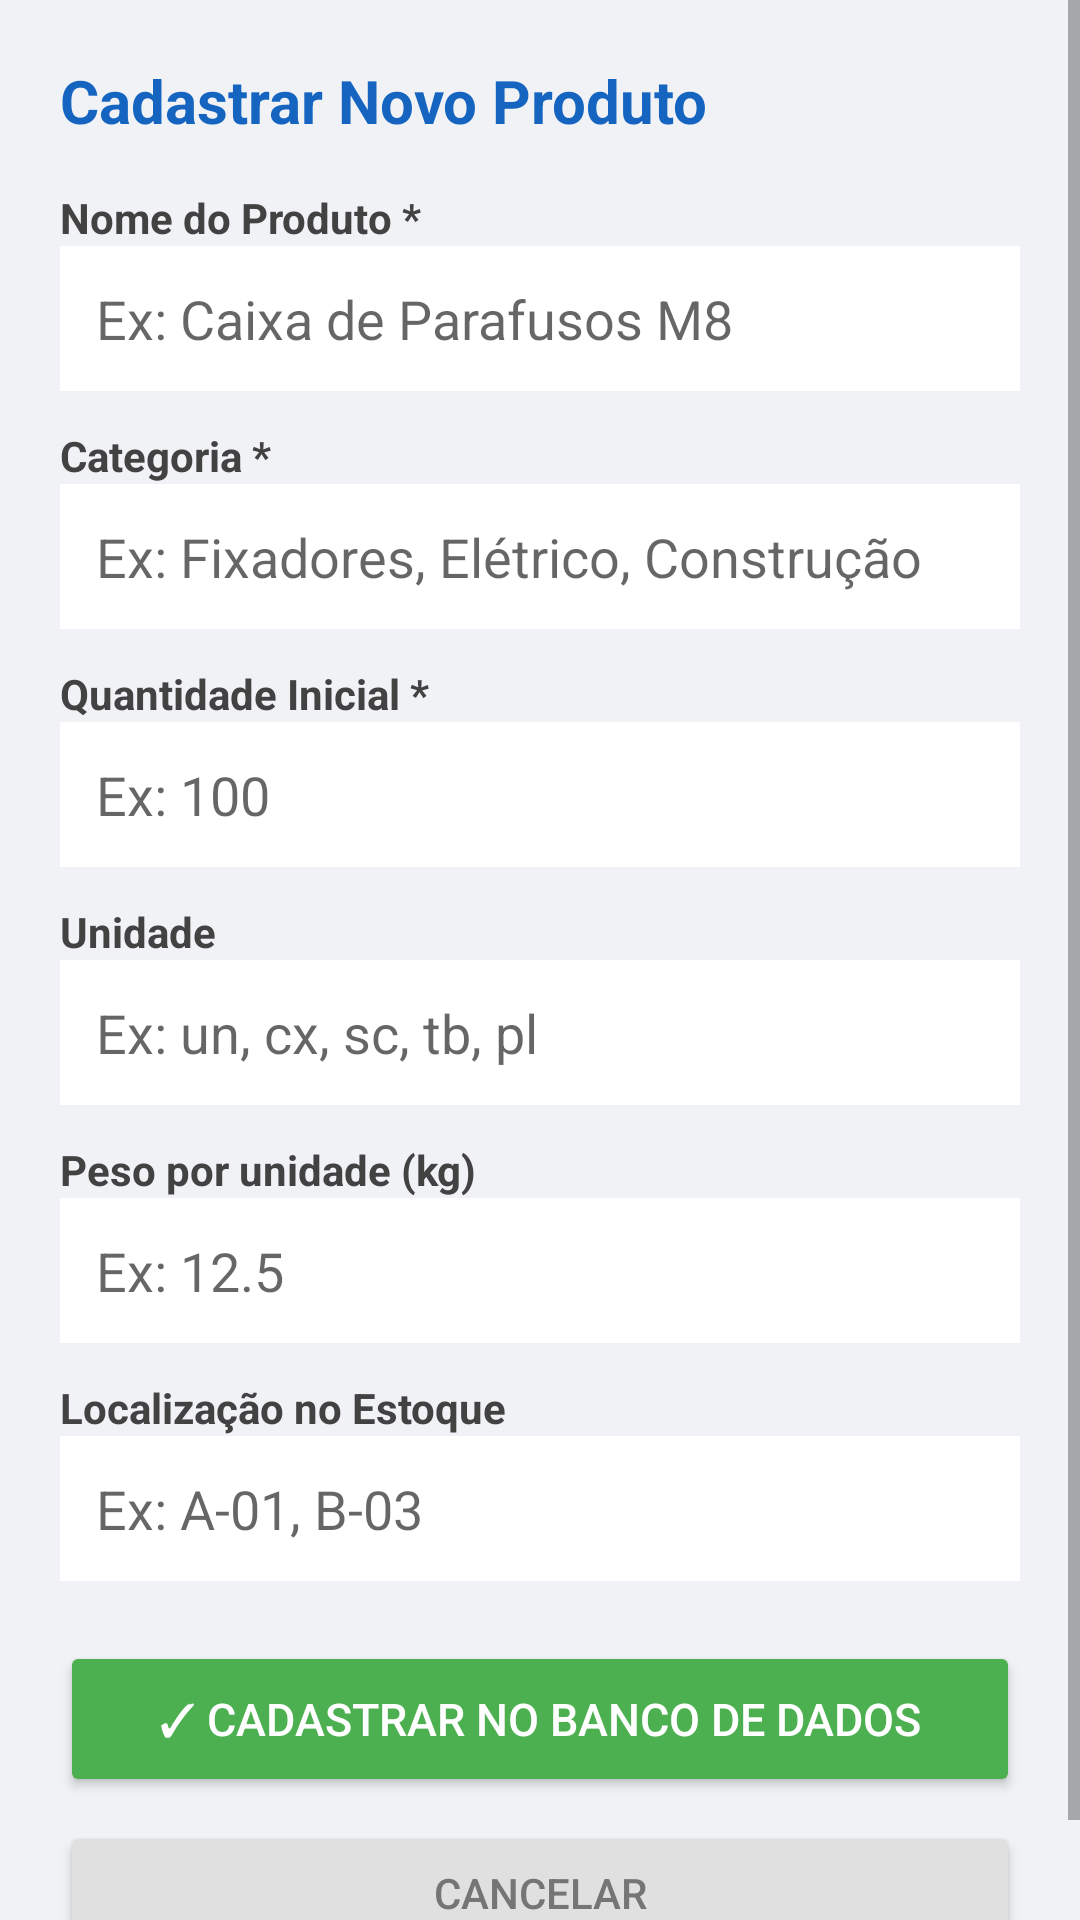

Android layout source for this screen:
<!-- AndroidManifest.xml: application theme Theme.ControleDeCargas -->
<!-- res/layout/activity_adicionar.xml -->
<?xml version="1.0" encoding="utf-8"?>
<ScrollView xmlns:android="http://schemas.android.com/apk/res/android"
    android:layout_width="match_parent"
    android:layout_height="match_parent"
    android:background="#F0F2F5">

    <LinearLayout
        android:layout_width="match_parent"
        android:layout_height="wrap_content"
        android:orientation="vertical"
        android:padding="20dp">

        <TextView
            android:layout_width="wrap_content"
            android:layout_height="wrap_content"
            android:text="Cadastrar Novo Produto"
            android:textSize="20sp"
            android:textStyle="bold"
            android:textColor="#1565C0"
            android:layout_marginBottom="16dp" />

        
        <TextView android:layout_width="wrap_content" android:layout_height="wrap_content"
            android:text="Nome do Produto *" android:textStyle="bold" android:textColor="#424242" />
        <EditText android:id="@+id/edtNome" android:layout_width="match_parent"
            android:layout_height="wrap_content" android:hint="Ex: Caixa de Parafusos M8"
            android:inputType="textCapWords" android:layout_marginBottom="12dp"
            android:background="@android:color/white" android:padding="12dp" />

        
        <TextView android:layout_width="wrap_content" android:layout_height="wrap_content"
            android:text="Categoria *" android:textStyle="bold" android:textColor="#424242" />
        <EditText android:id="@+id/edtCategoria" android:layout_width="match_parent"
            android:layout_height="wrap_content" android:hint="Ex: Fixadores, Elétrico, Construção"
            android:inputType="textCapWords" android:layout_marginBottom="12dp"
            android:background="@android:color/white" android:padding="12dp" />

        
        <TextView android:layout_width="wrap_content" android:layout_height="wrap_content"
            android:text="Quantidade Inicial *" android:textStyle="bold" android:textColor="#424242" />
        <EditText android:id="@+id/edtQuantidade" android:layout_width="match_parent"
            android:layout_height="wrap_content" android:hint="Ex: 100"
            android:inputType="number" android:layout_marginBottom="12dp"
            android:background="@android:color/white" android:padding="12dp" />

        
        <TextView android:layout_width="wrap_content" android:layout_height="wrap_content"
            android:text="Unidade" android:textStyle="bold" android:textColor="#424242" />
        <EditText android:id="@+id/edtUnidade" android:layout_width="match_parent"
            android:layout_height="wrap_content" android:hint="Ex: un, cx, sc, tb, pl"
            android:layout_marginBottom="12dp"
            android:background="@android:color/white" android:padding="12dp" />

        
        <TextView android:layout_width="wrap_content" android:layout_height="wrap_content"
            android:text="Peso por unidade (kg)" android:textStyle="bold" android:textColor="#424242" />
        <EditText android:id="@+id/edtPeso" android:layout_width="match_parent"
            android:layout_height="wrap_content" android:hint="Ex: 12.5"
            android:inputType="numberDecimal" android:layout_marginBottom="12dp"
            android:background="@android:color/white" android:padding="12dp" />

        
        <TextView android:layout_width="wrap_content" android:layout_height="wrap_content"
            android:text="Localização no Estoque" android:textStyle="bold" android:textColor="#424242" />
        <EditText android:id="@+id/edtLocal" android:layout_width="match_parent"
            android:layout_height="wrap_content" android:hint="Ex: A-01, B-03"
            android:inputType="textCapCharacters" android:layout_marginBottom="20dp"
            android:background="@android:color/white" android:padding="12dp" />

        
        <Button android:id="@+id/btnSalvar" android:layout_width="match_parent"
            android:layout_height="52dp" android:text="✓ Cadastrar no Banco de Dados"
            android:textSize="15sp" android:textColor="#FFFFFF"
            android:backgroundTint="#4CAF50" android:layout_marginBottom="8dp" />

        <Button android:id="@+id/btnCancelar" android:layout_width="match_parent"
            android:layout_height="48dp" android:text="Cancelar"
            android:textColor="#757575" android:backgroundTint="#E0E0E0" />

    </LinearLayout>
</ScrollView>
<!-- resources referenced by this layout -->
<resources>
  <style name="Theme.ControleDeCargas" parent="Theme.MaterialComponents.Light.DarkActionBar">
          <item name="colorPrimary">#1565C0</item>
          <item name="colorPrimaryVariant">#003c8f</item>
          <item name="colorOnPrimary">#FFFFFF</item>
          <item name="colorSecondary">#4CAF50</item>
          <item name="colorOnSecondary">#000000</item>
          <item name="android:statusBarColor">?attr/colorPrimaryVariant</item>
      </style>
</resources>
